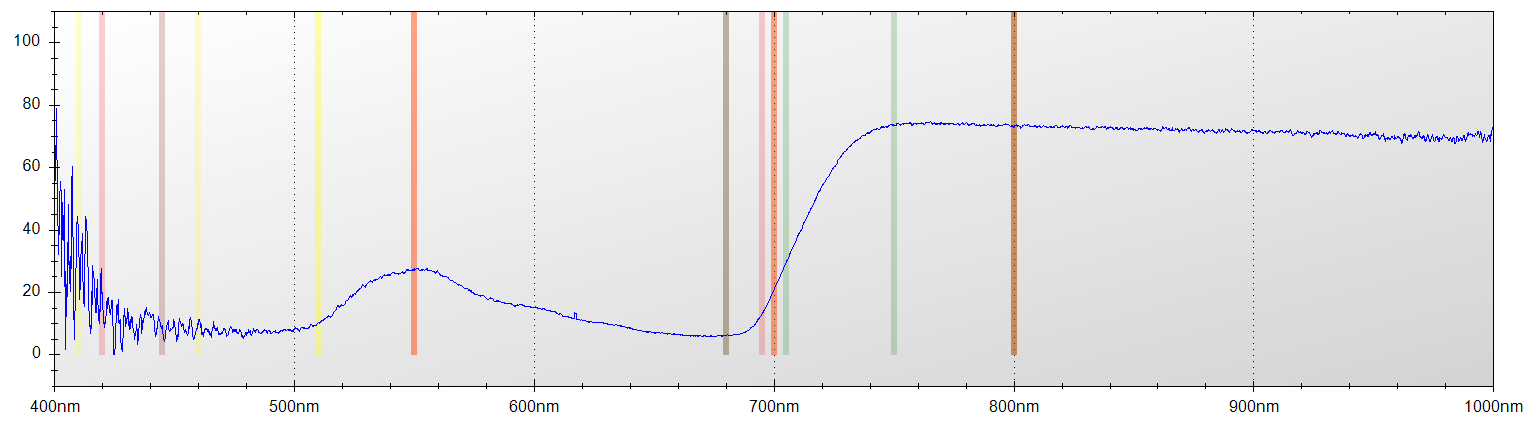

The table this chart was drawn from, first rows:
Layer Title, Color, Specimen ID
Layer 1, Blue, Untitled
Mode, Integration Time, Boxcar Width, Scans to Average
Reflectance, 650 ms, 2, 1
Wavelength, Raw Spectrometer Data, Calibrated and Averaged Data
345.6, 1556, 100%
345.8, 1438, 33.3333333333333%
346, 2814, 0%
346.2, 3463, 0%
346.5, 4114, 0%
346.7, 4678, 0%
346.9, 4631, 10.9243697478958%
347.1, 4637, 0%
347.3, 4528, 0%
347.5, 4481, 0%
347.8, 4533, 0%
348, 4560, 100%
348.2, 4459, 100%
348.4, 4465, 20.5128205128269%
348.6, 4416, 77.10843373494%
348.8, 4423, 59.6153846153841%
349.1, 4482, 55.319148936173%
349.3, 4478, 100%
349.5, 4573, 2.85714285713434%
349.7, 4655, 0%
349.9, 4677, 0%
350.1, 4583, 52.4193548387095%
350.3, 4635, 0%
350.6, 4667, 3.22580645161013%
350.8, 4677, 95.0000000000042%
351, 4682, 0%
351.2, 4657, 72.8070175438576%
351.4, 4611, 57.3170731707335%
351.6, 4563, 33.8028169014081%
351.9, 4831, 82.6086956521732%
352.1, 4775, 53.8461538461563%
352.3, 4916, 3.07692307692728%
352.5, 5046, 14.7368421052648%
352.7, 5004, 27.6470588235317%
352.9, 4690, 34.9693251533751%
353.2, 4729, 65.1685393258423%
353.4, 4763, 100%
353.6, 4682, 100%
353.8, 4737, 100%
354, 4826, 100%
354.2, 4918, 100%
354.5, 4798, 100%
354.7, 4765, 100%
354.9, 4693, 100%
355.1, 4635, 100%
355.3, 4540, 97.4895397489533%
355.5, 4494, 100%
355.8, 4542, 0%
356, 4648, 100%
356.2, 4723, 100%
356.4, 4746, 87.2340425531888%
356.6, 4809, 100%
356.8, 4827, 100%
357, 4707, 100%
357.3, 4605, 93.7984496124032%
357.5, 4639, 68.6956521739145%
... 7,247 more rows
